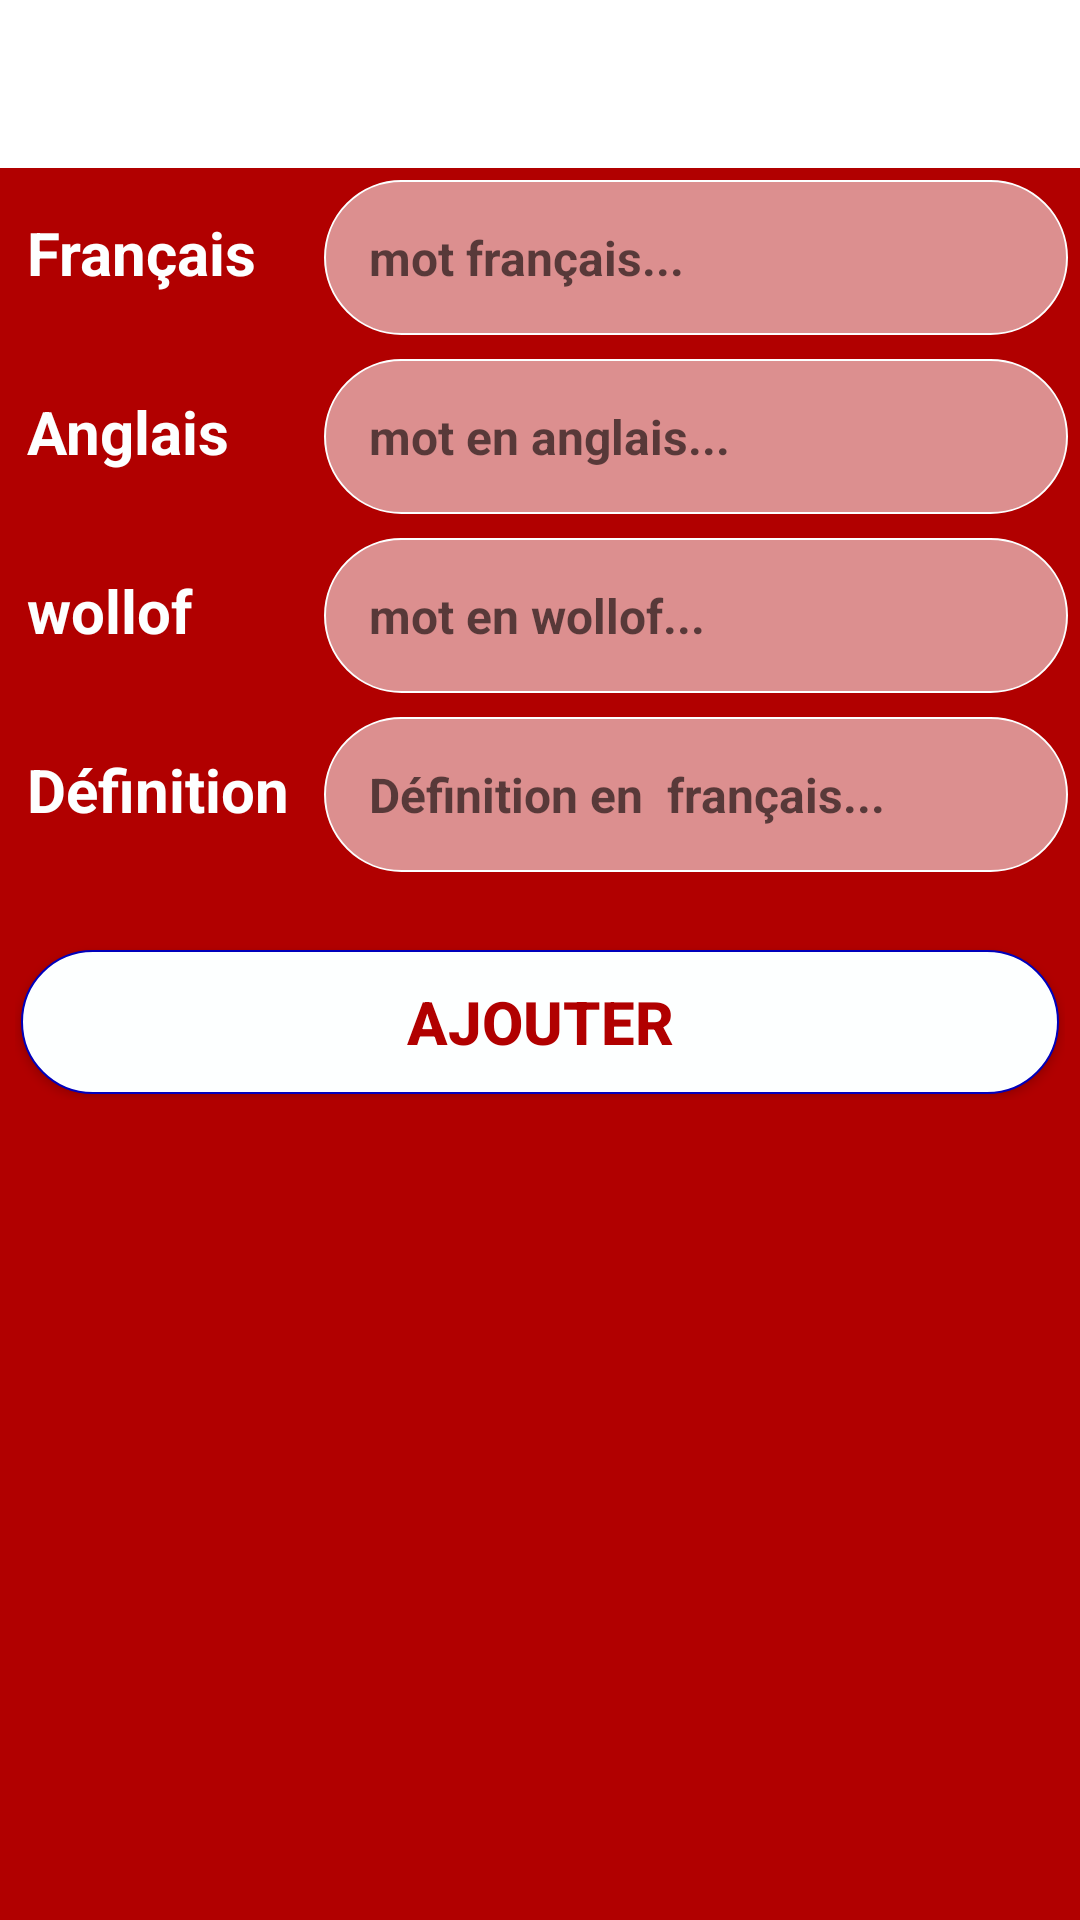

Layout XML and referenced resources for this Android screen:
<!-- AndroidManifest.xml: application theme Theme.Dictionnary -->
<!-- res/layout/activity_add.xml -->
<?xml version="1.0" encoding="utf-8"?>
<androidx.constraintlayout.widget.ConstraintLayout
    xmlns:android="http://schemas.android.com/apk/res/android"
    xmlns:app="http://schemas.android.com/apk/res-auto"
    android:layout_width="match_parent"
    android:layout_height="match_parent"
    xmlns:tools="http://schemas.android.com/tools"
    tools:context=".AddActivity">

    <com.google.android.material.appbar.AppBarLayout
        android:layout_width="match_parent"
        android:theme="@style/ThemeOverlay.AppCompat.Dark.ActionBar"
        android:layout_height="wrap_content"
        tools:ignore="MissingConstraints">

        <androidx.appcompat.widget.Toolbar
            android:id="@+id/toolbar_settings"
            android:layout_width="match_parent"
            android:layout_height="?attr/colorPrimary"
            android:background="?attr/colorPrimary"
            android:theme="@style/ThemeOverlay.AppCompat.Light"
            app:popupTheme="@style/ThemeOverlay.AppCompat.Light"
            tools:ignore="MissingConstraints" />
    </com.google.android.material.appbar.AppBarLayout>

    <LinearLayout
        android:layout_width="match_parent"
        android:layout_height="match_parent"
        android:layout_marginTop="?attr/actionBarSize"
        android:orientation="vertical"
        android:background="@color/colorPrimary"
        tools:ignore="MissingConstraints">

        <LinearLayout
            android:layout_width="match_parent"
            android:layout_height="wrap_content"
            android:layout_margin="2dp"
            android:layout_marginTop="?attr/actionBarSize">

            <TextView
                android:layout_width="100dp"
                android:layout_height="wrap_content"
                android:layout_margin="2dp"
                android:padding="5dp"
                android:text="Français  "
                android:textColor="@color/white"
                android:textSize="20sp"
                android:textStyle="bold"/>

            <com.google.android.material.textfield.TextInputEditText
                android:id="@+id/frWord"
                android:layout_width="match_parent"
                android:layout_height="wrap_content"
                android:layout_margin="2dp"
                android:padding="15dp"
                android:focusable="true"
                android:hint="mot français..."
                android:background="@drawable/round"
                android:textSize="16sp"
                android:textStyle="bold"/>

        </LinearLayout>

        <LinearLayout
            android:layout_width="match_parent"
            android:layout_height="wrap_content"
            android:layout_margin="2dp"
            android:layout_marginTop="?attr/actionBarSize">

            <TextView
                android:layout_width="100dp"
                android:layout_height="wrap_content"
                android:layout_margin="2dp"
                android:padding="5dp"
                android:text="Anglais  "
                android:textColor="@color/white"
                android:textSize="20sp"
                android:textStyle="bold"/>

            <com.google.android.material.textfield.TextInputEditText
                android:id="@+id/enWord"
                android:layout_width="match_parent"
                android:layout_height="wrap_content"
                android:layout_margin="2dp"
                android:padding="15dp"
                android:focusable="true"
                android:hint="mot en anglais..."
                android:background="@drawable/round"
                android:textSize="16sp"
                android:textStyle="bold"/>

        </LinearLayout>
        <LinearLayout
            android:layout_width="match_parent"
            android:layout_height="wrap_content"
            android:layout_margin="2dp"
            android:layout_marginTop="?attr/actionBarSize">

            <TextView
                android:layout_width="100dp"
                android:layout_height="wrap_content"
                android:layout_margin="2dp"
                android:padding="5dp"
                android:text="wollof  "
                android:textColor="@color/white"
                android:textSize="20sp"
                android:textStyle="bold"/>

            <com.google.android.material.textfield.TextInputEditText
                android:id="@+id/wfWord"
                android:layout_width="match_parent"
                android:layout_height="wrap_content"
                android:layout_margin="2dp"
                android:padding="15dp"
                android:focusable="true"
                android:hint="mot en wollof..."
                android:background="@drawable/round"
                android:textSize="16sp"
                android:textStyle="bold"/>

        </LinearLayout>
        <LinearLayout
            android:layout_width="match_parent"
            android:layout_height="wrap_content"
            android:layout_margin="2dp"
            android:layout_marginTop="?attr/actionBarSize">

            <TextView
                android:layout_width="100dp"
                android:layout_height="wrap_content"
                android:layout_margin="2dp"
                android:padding="5dp"
                android:text="Définition  "
                android:textColor="@color/white"
                android:textSize="20sp"
                android:textStyle="bold"/>

            <com.google.android.material.textfield.TextInputEditText
                android:id="@+id/defWord"
                android:layout_width="match_parent"
                android:layout_height="wrap_content"
                android:layout_margin="2dp"
                android:padding="15dp"
                android:focusable="true"
                android:hint="Définition en  français..."
                android:background="@drawable/round"
                android:textSize="16sp"
                android:textStyle="bold"/>

        </LinearLayout>

        <LinearLayout
            android:layout_width="match_parent"
            android:layout_height="wrap_content"
            android:layout_marginTop="20dp"
            android:layout_marginLeft="5dp"
            android:layout_marginRight="5dp">

            <androidx.appcompat.widget.AppCompatButton
                android:id="@+id/bntAdd"
                android:layout_width="match_parent"
                android:layout_height="wrap_content"
                android:layout_margin="2dp"
                android:padding="5dp"
                android:text="ajouter"
                android:focusable="false"
                android:clickable="true"
                android:textColor="@color/colorPrimary"
                android:background="@drawable/round_button"
                android:textSize="20sp"
                android:textStyle="bold"/>

        </LinearLayout>

    </LinearLayout>

</androidx.constraintlayout.widget.ConstraintLayout>
<!-- resources referenced by this layout -->
<resources>
  <color name="colorPrimary">#B10000</color>
  <color name="white">#fdffff</color>
  <!-- drawable round (drawable) -->
  <?xml version="1.0" encoding="utf-8"?>
  <shape xmlns:android="http://schemas.android.com/apk/res/android"
      android:shape="rectangle">
      <solid android:color="#8FFFFFFF" />
      <corners android:radius="100dp" />
      <stroke android:color="@color/white" android:width="2px"/>
      
  </shape>
  <!-- drawable round_button (drawable) -->
  <?xml version="1.0" encoding="utf-8"?>
  <shape xmlns:android="http://schemas.android.com/apk/res/android"
      android:shape="rectangle">
      <solid android:color="@color/white" />
      <corners android:radius="100dp" />
      <stroke android:color="#0000BC" android:width="2px"/>
  </shape>
  <style name="Theme.Dictionnary" parent="Theme.MaterialComponents.DayNight.DarkActionBar">
          
          <item name="colorPrimary">#A70000</item>
          <item name="colorPrimaryVariant">@color/purple_700</item>
          <item name="colorOnPrimary">@color/white</item>
          
          <item name="colorSecondary">#E91E1E</item>
          <item name="colorSecondaryVariant">@color/teal_700</item>
          <item name="colorOnSecondary">@color/black</item>
          
          <item name="android:statusBarColor" tools:targetApi="l">?attr/colorPrimaryVariant</item>
          
          <item name="windowActionBar">false</item>
          <item name="windowNoTitle">true</item>
      </style>
  <color name="purple_700">#FF3700B3</color>
  <color name="teal_700">#FF018786</color>
  <color name="black">#FF000000</color>
</resources>
